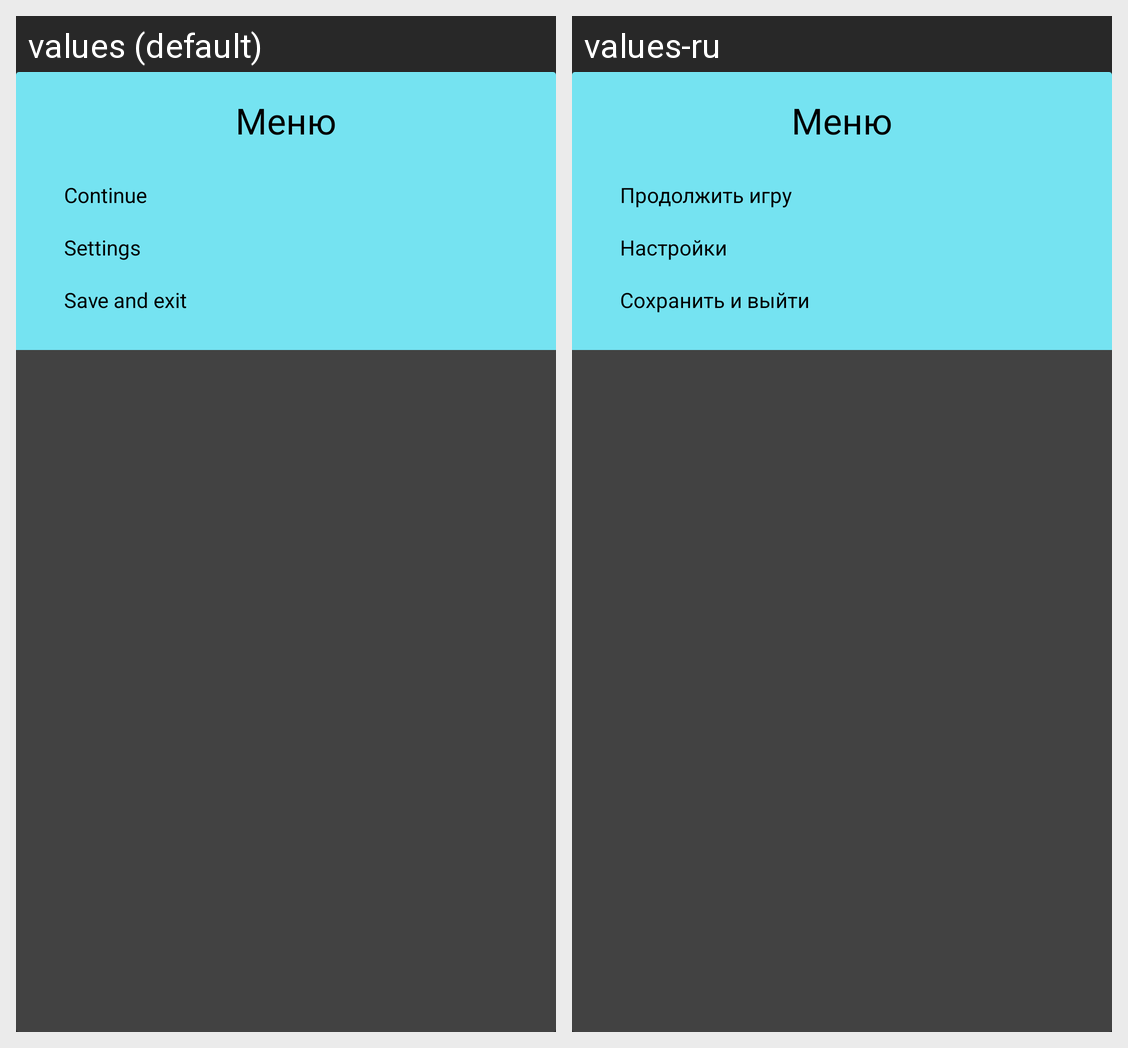

For this localized Android screen grid, give each drawn string resource with its value in every locale shown.
Android screen res/layout/dialog_popup_menu.xml rendered under 2 locales, left to right: values (default), values-ru. Device: Nexus 5 (rendered at 1080×1920; each locale shown at half size, 540×960, under a caption strip naming it); theme Theme.TicTacToe.
Strings drawn on this screen, with the default value and each locale's value (text and hints the layout hard-codes, and strings that could not be matched under every locale, appear in the picture but are not listed):

title_continue_game
  values: Continue
  values-ru: Продолжить игру

title_setting_game
  values: Settings
  values-ru: Настройки

title_save_and_exit
  values: Save and exit
  values-ru: Сохранить и выйти
